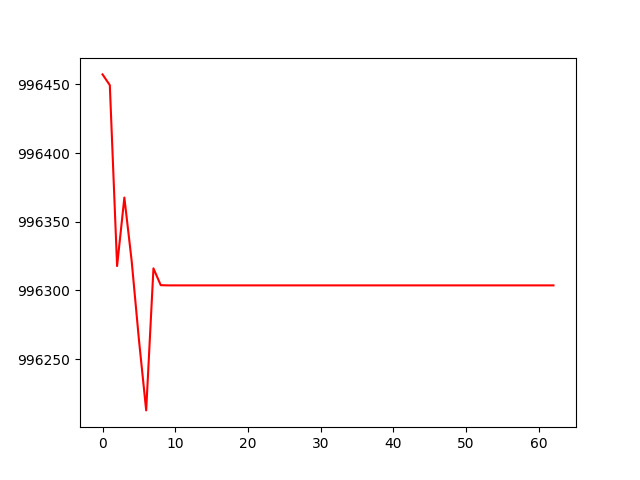

Source data for this figure (header and first rows):
account_value, date, daily_return
996457, 2023-10-05, 
996449, 2023-10-06, -7.86987394096883e-06
996318, 2023-10-09, -0.0001321
996368, 2023-10-10, 5.0063299457336896e-05
996322, 2023-10-11, -4.612751018751027e-05
996264, 2023-10-12, -5.758183763193703e-05
996213, 2023-10-13, -5.182756499944041e-05
996316, 2023-10-16, 0.0001038
996304, 2023-10-17, -1.2295297585618314e-05
996304, 2023-10-18, -1.481776913392352e-07
996304, 2023-10-19, 0.0
996304, 2023-10-20, 0.0
996304, 2023-10-23, 0.0
996304, 2023-10-24, 0.0
996304, 2023-10-25, 0.0
996304, 2023-10-26, 0.0
996304, 2023-10-27, 0.0
996304, 2023-10-30, 0.0
996304, 2023-10-31, 0.0
996304, 2023-11-01, 0.0
996304, 2023-11-02, 0.0
996304, 2023-11-03, 0.0
996304, 2023-11-06, 0.0
996304, 2023-11-07, 0.0
996304, 2023-11-08, 0.0
996304, 2023-11-09, 0.0
996304, 2023-11-10, 0.0
996304, 2023-11-13, 0.0
996304, 2023-11-14, 0.0
996304, 2023-11-15, 0.0
996304, 2023-11-16, 0.0
996304, 2023-11-17, 0.0
996304, 2023-11-20, 0.0
996304, 2023-11-21, 0.0
996304, 2023-11-22, 0.0
996304, 2023-11-24, 0.0
996304, 2023-11-27, 0.0
996304, 2023-11-28, 0.0
996304, 2023-11-29, 0.0
996304, 2023-11-30, 0.0
996304, 2023-12-01, 0.0
996304, 2023-12-04, 0.0
996304, 2023-12-05, 0.0
996304, 2023-12-06, 0.0
996304, 2023-12-07, 0.0
996304, 2023-12-08, 0.0
996304, 2023-12-11, 0.0
996304, 2023-12-12, 0.0
996304, 2023-12-13, 0.0
996304, 2023-12-14, 0.0
996304, 2023-12-15, 0.0
996304, 2023-12-18, 0.0
996304, 2023-12-19, 0.0
996304, 2023-12-20, 0.0
996304, 2023-12-21, 0.0
996304, 2023-12-22, 0.0
996304, 2023-12-26, 0.0
996304, 2023-12-27, 0.0
996304, 2023-12-28, 0.0
996304, 2023-12-29, 0.0
... 3 more rows
